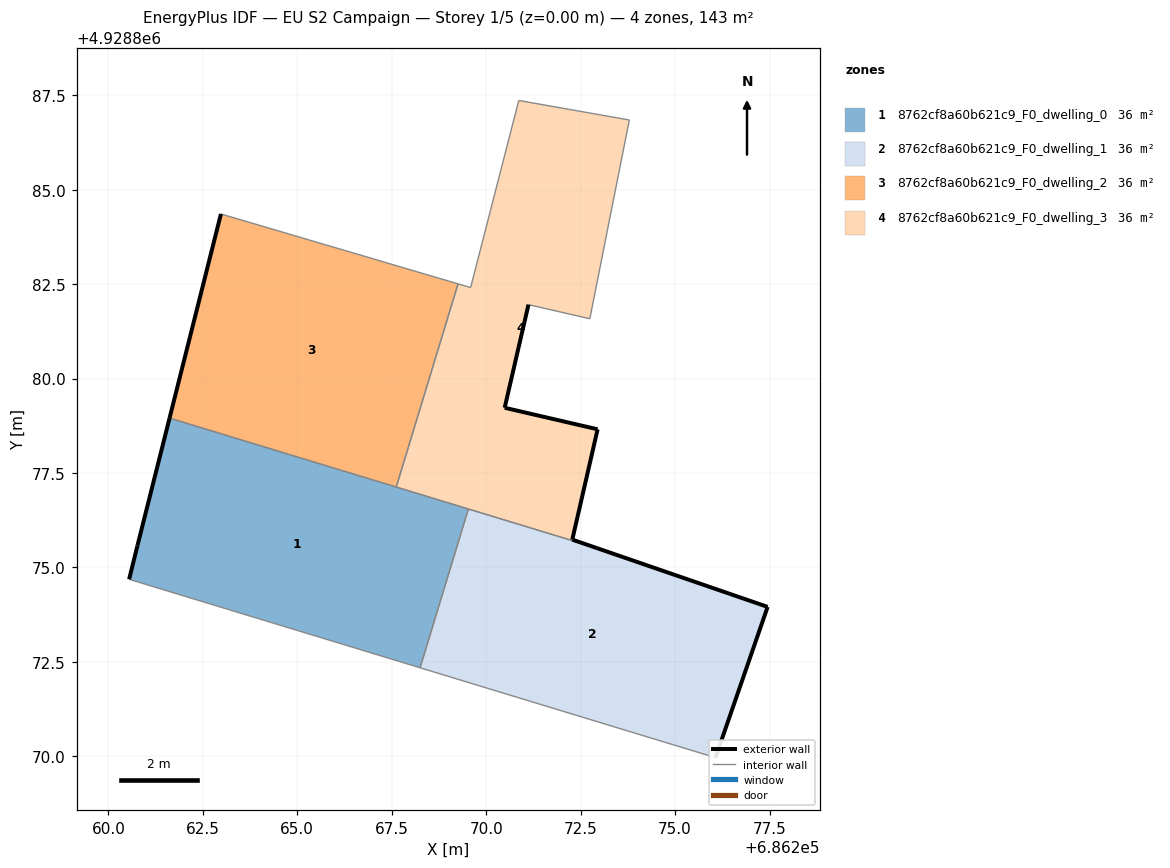
=== STOREY PLAN SPEC (per zone: floor XY polygon, exterior-wall plan segments, windows/doors) ===
zone 1: 8762cf8a60b621c9_F0_dwelling_0  (35.8 m²)
  floor: (686268.25, 4928872.34) (686269.53, 4928876.55) (686261.62, 4928878.95) (686260.77, 4928875.58) (686260.55, 4928874.69)
  exterior wall: (686260.55, 4928874.69) – (686260.77, 4928875.58)  [0.9 m]
  exterior wall: (686260.77, 4928875.58) – (686261.62, 4928878.95)  [3.5 m]
  interior walls: 4
zone 2: 8762cf8a60b621c9_F0_dwelling_1  (35.8 m²)
  floor: (686276.07, 4928869.97) (686277.45, 4928873.96) (686272.92, 4928875.52) (686269.53, 4928876.55) (686268.25, 4928872.34)
  exterior wall: (686277.45, 4928873.96) – (686276.07, 4928869.97)  [4.2 m]
  exterior wall: (686272.92, 4928875.52) – (686277.45, 4928873.96)  [4.8 m]
  interior walls: 3
zone 3: 8762cf8a60b621c9_F0_dwelling_2  (35.8 m²)
  floor: (686267.62, 4928877.13) (686269.26, 4928882.51) (686262.98, 4928884.36) (686261.62, 4928878.95)
  exterior wall: (686261.62, 4928878.95) – (686262.98, 4928884.36)  [5.6 m]
  interior walls: 3
zone 4: 8762cf8a60b621c9_F0_dwelling_3  (35.8 m²)
  floor: (686272.92, 4928875.52) (686272.28, 4928875.74) (686272.95, 4928878.66) (686270.49, 4928879.23) (686271.12, 4928881.96) (686272.74, 4928881.58) (686273.79, 4928886.84) (686270.86, 4928887.36) (686269.59, 4928882.41) (686269.26, 4928882.51) (686267.62, 4928877.13)
  exterior wall: (686271.12, 4928881.96) – (686270.49, 4928879.23)  [2.8 m]
  exterior wall: (686270.49, 4928879.23) – (686272.95, 4928878.66)  [2.5 m]
  exterior wall: (686272.95, 4928878.66) – (686272.28, 4928875.74)  [3.0 m]
  exterior wall: (686272.28, 4928875.74) – (686272.92, 4928875.52)  [0.7 m]
  interior walls: 8

=== DERIVED (storey summary) ===
Building: EU S2 Campaign
Storey: 1 of 5  (floor level z = 0.00 m)
Storey gross floor area: 143.4 m²
Zones on this storey: 4
  - 8762cf8a60b621c9_F0_dwelling_0: floor 35.8 m²; exterior wall 4.4 m (13.2 m²); WWR 0.0%
  - 8762cf8a60b621c9_F0_dwelling_1: floor 35.8 m²; exterior wall 9.0 m (27.0 m²); WWR 0.0%
  - 8762cf8a60b621c9_F0_dwelling_2: floor 35.8 m²; exterior wall 5.6 m (16.7 m²); WWR 0.0%
  - 8762cf8a60b621c9_F0_dwelling_3: floor 35.8 m²; exterior wall 9.0 m (27.0 m²); WWR 0.0%
Zone adjacency (shared interzone walls):
  - 8762cf8a60b621c9_F0_dwelling_0 ↔ 8762cf8a60b621c9_F0_dwelling_1
  - 8762cf8a60b621c9_F0_dwelling_0 ↔ 8762cf8a60b621c9_F0_dwelling_2
  - 8762cf8a60b621c9_F0_dwelling_0 ↔ 8762cf8a60b621c9_F0_dwelling_3
  - 8762cf8a60b621c9_F0_dwelling_1 ↔ 8762cf8a60b621c9_F0_dwelling_3
  - 8762cf8a60b621c9_F0_dwelling_2 ↔ 8762cf8a60b621c9_F0_dwelling_3